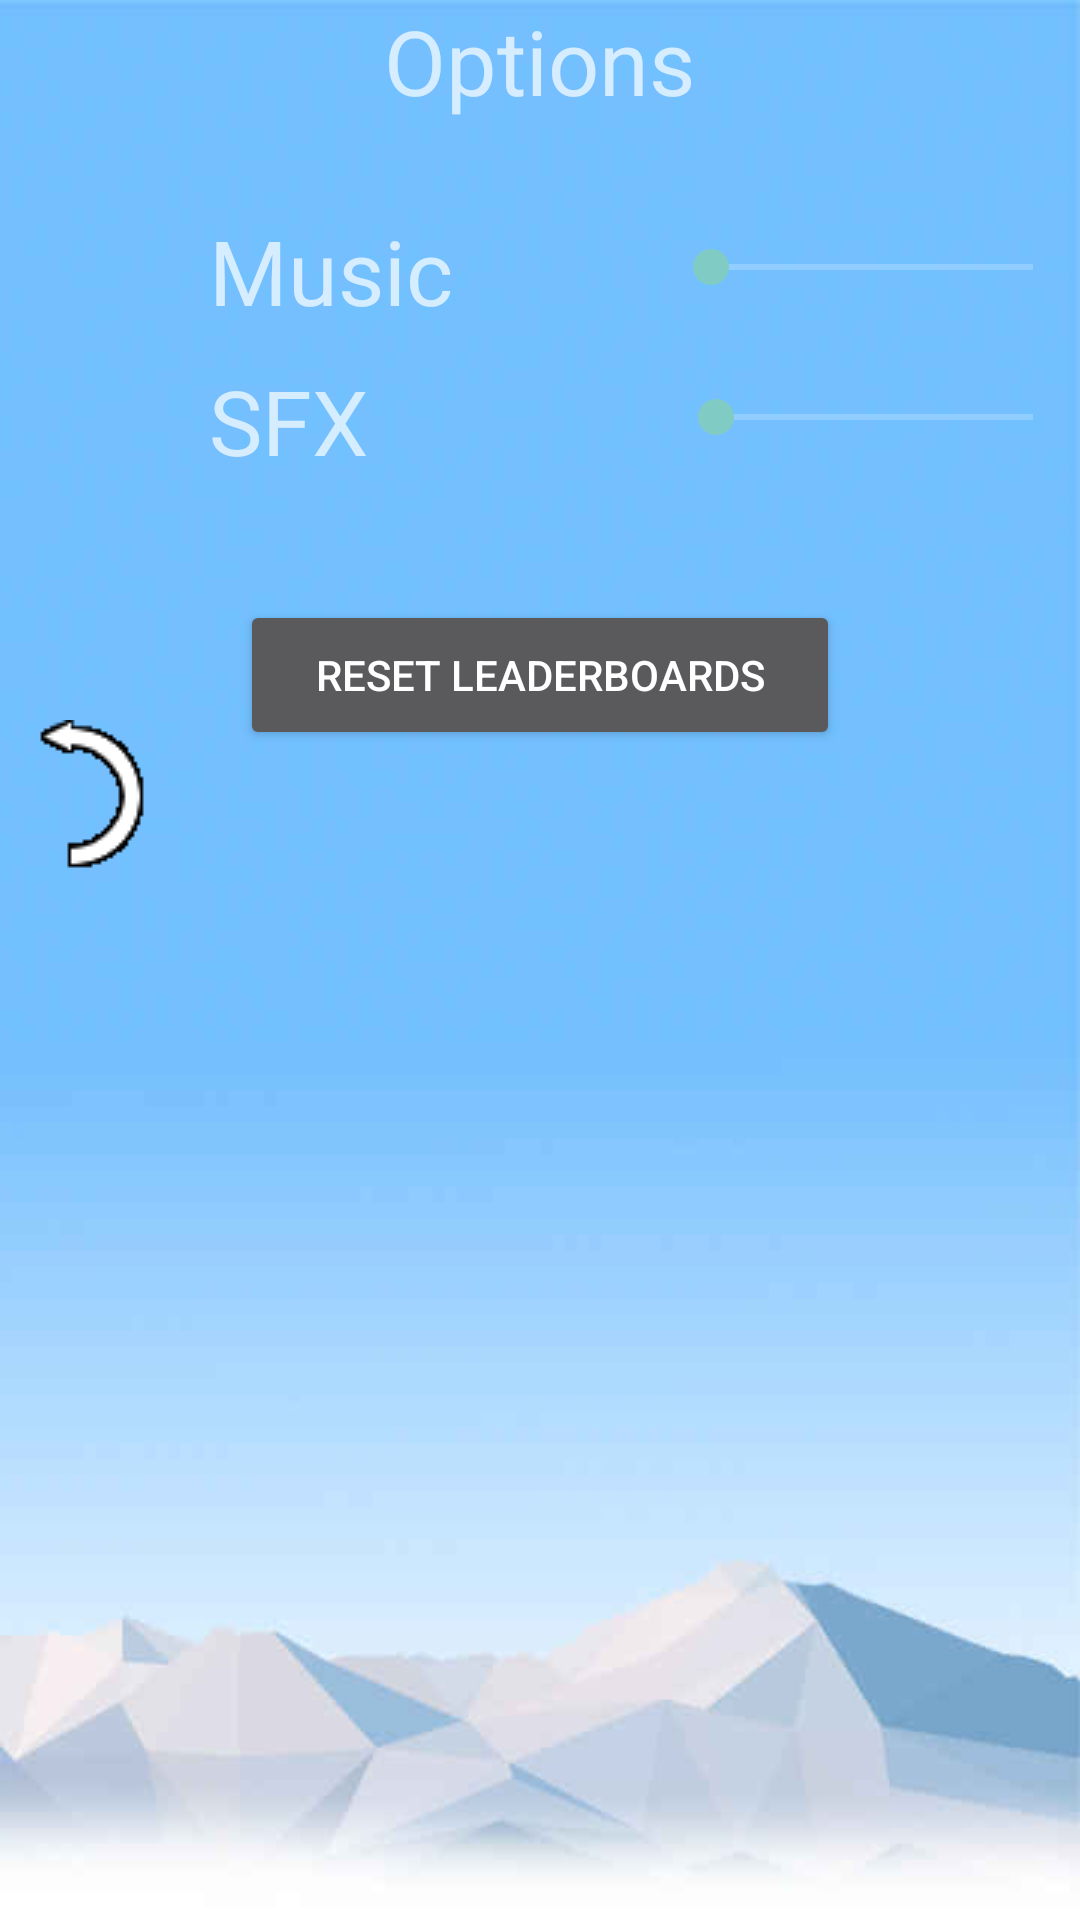

Android layout source for this screen:
<!-- AndroidManifest.xml: application theme AppTheme -->
<!-- res/layout/activity_options.xml -->
<?xml version="1.0" encoding="utf-8"?>
<RelativeLayout xmlns:android="http://schemas.android.com/apk/res/android"
    xmlns:tools="http://schemas.android.com/tools" android:layout_width="match_parent"
    android:layout_height="match_parent" android:paddingLeft="@dimen/activity_horizontal_margin"
    android:paddingRight="@dimen/activity_horizontal_margin"
    android:paddingTop="@dimen/activity_vertical_margin"
    android:paddingBottom="@dimen/activity_vertical_margin"
    tools:context="p14141535.superslidepenguin.Controller.OptionsActivity"
    android:background="@drawable/background">

    <ImageButton
        android:layout_width = "50dp"
        android:layout_height= "50dp"
        android:scaleType="centerInside"
        android:background="@null"
        android:src="@drawable/back"
        android:id="@+id/Back_Button"
        android:onClick="GoBack"
        android:layout_marginTop="240dp"/>

    <TextView
        android:layout_width = "wrap_content"
        android:layout_height= "wrap_content"
        android:text="Options"
        android:background="@null"
        android:textSize="30dp"
        android:layout_centerHorizontal="true"
        android:layout_marginTop="0dp"
        android:id="@+id/OptionsTitle" />

    <TextView
        android:layout_width = "wrap_content"
        android:layout_height= "wrap_content"
        android:text="Music"
        android:background="@null"
        android:textSize="30dp"
        android:id="@+id/MusicTitle"
        android:layout_marginTop="70dp"
        android:layout_marginLeft="70dp"
        />

    <SeekBar
        android:layout_width="300dp"
        android:layout_height="wrap_content"
        android:id="@+id/seekBar"
        android:layout_marginTop="80dp"
        android:layout_marginLeft="70dp"
        android:layout_toRightOf="@+id/MusicTitle"
        android:layout_toEndOf="@+id/MusicTitle"/>

    <TextView
        android:layout_width = "wrap_content"
        android:layout_height= "wrap_content"
        android:text="SFX"
        android:background="@null"
        android:textSize="30dp"
        android:id="@+id/SFXTitle"
        android:layout_marginTop="120dp"
        android:layout_marginLeft="70dp"
        />

    <SeekBar
        android:layout_width="300dp"
        android:layout_height="wrap_content"
        android:id="@+id/seekBar2"
        android:layout_marginTop="130dp"
        android:layout_marginLeft="100dp"
        android:layout_toRightOf="@+id/SFXTitle"
        android:layout_toEndOf="@+id/SFXTitle"/>

    <Button
        android:layout_width = "200dp"
        android:layout_height= "50dp"
        android:scaleType="centerInside"
        android:layout_centerHorizontal="true"
        android:id="@+id/Reset"
        android:text = "Reset Leaderboards"
        android:layout_marginTop="200dp" />

</RelativeLayout>
<!-- resources referenced by this layout -->
<resources>
  <!-- drawable back: png bitmap (drawable, 795 bytes) -->
  <!-- drawable background: jpg bitmap (drawable, 13206 bytes) -->
  <style name="AppTheme" parent="Theme.AppCompat.NoActionBar">
          <item id="@+id/ScoreHolder" name="android:windowNoTitle">true</item>
      </style>
</resources>
